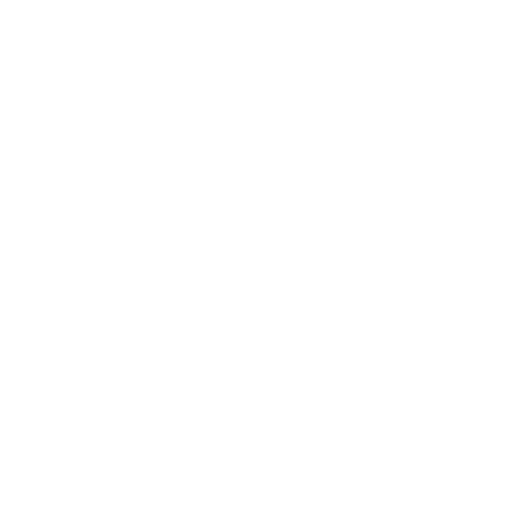
t = 0.00 s
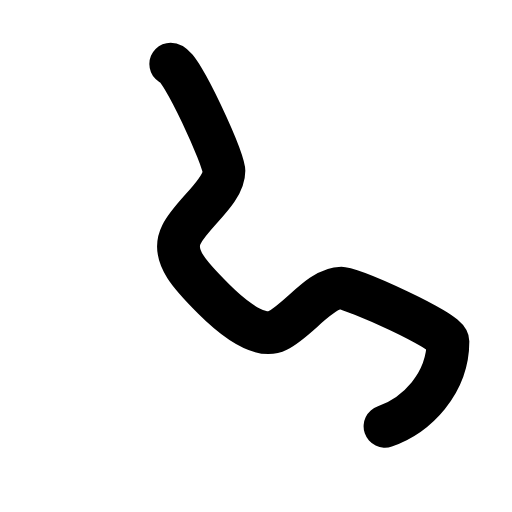
t = 0.30 s
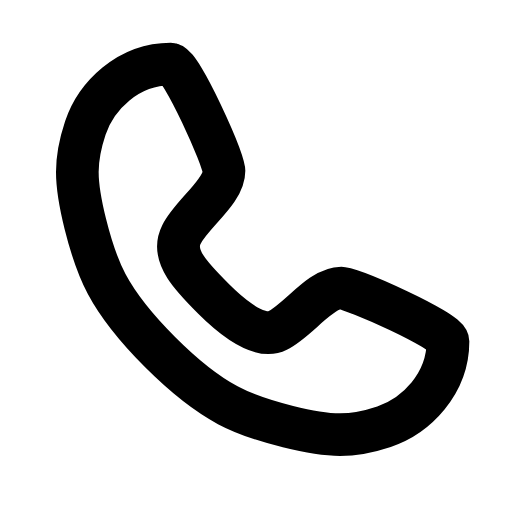
t = 0.60 s
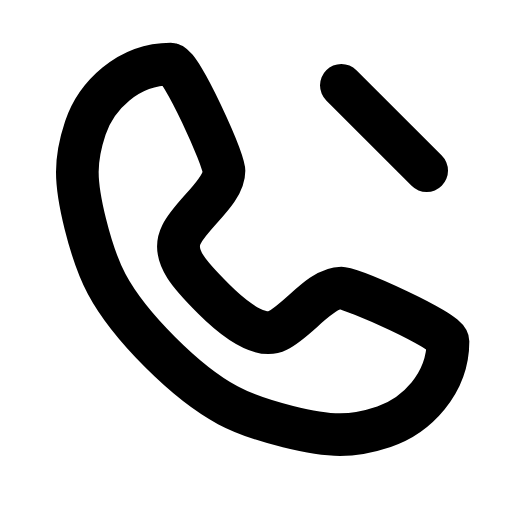
t = 0.90 s
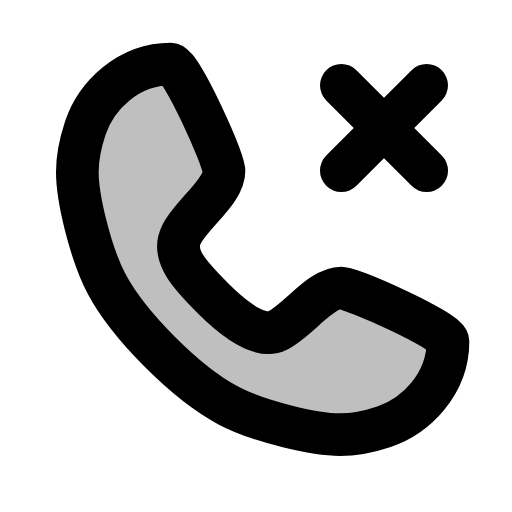
t = 1.20 s
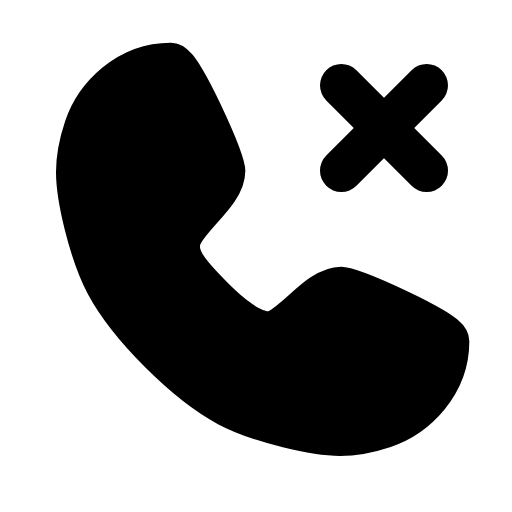
t = 1.50 s

The animated SVG that drew these frames (rendered in a browser with its animation timeline set to each time). Animation: 4 SMIL elements (animate=4); one cycle of 1.50 s.

<svg xmlns="http://www.w3.org/2000/svg" width="24" height="24" viewBox="0 0 24 24"><g stroke="currentColor" stroke-linecap="round" stroke-linejoin="round" stroke-width="2"><path fill="currentColor" fill-opacity="0" stroke-dasharray="62" d="M8 3c0.5 0 2.5 4.5 2.5 5c0 1 -1.5 2 -2 3c-0.5 1 0.5 2 1.5 3c0.39 0.39 2 2 3 1.5c1 -0.5 2 -2 3 -2c0.5 0 5 2 5 2.5c0 2 -1.5 3.5 -3 4c-1.5 0.5 -2.5 0.5 -4.5 0c-2 -0.5 -3.5 -1 -6 -3.5c-2.5 -2.5 -3 -4 -3.5 -6c-0.5 -2 -0.5 -3 0 -4.5c0.5 -1.5 2 -3 4 -3Z"><animate fill="freeze" attributeName="stroke-dashoffset" dur="0.6s" values="62;0"/><animate fill="freeze" attributeName="fill-opacity" begin="1.1s" dur="0.4s" to="1"/></path><g fill="none" stroke-dasharray="8" stroke-dashoffset="8"><path d="M16 4l4 4"><animate fill="freeze" attributeName="stroke-dashoffset" begin="0.7s" dur="0.2s" to="0"/></path><path d="M20 4l-4 4"><animate fill="freeze" attributeName="stroke-dashoffset" begin="0.9s" dur="0.2s" to="0"/></path></g></g></svg>
